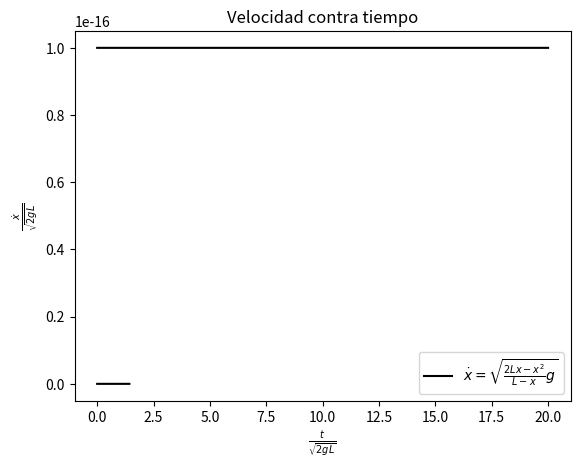

The script that saved this image:
#!/usr/bin/env python
# -*- coding: utf-8 -*-
#
# [redacted]
# Date: 20.10.2020
#
#
#

import matplotlib.pyplot as plt
from scipy.integrate import solve_ivp
import numpy as np

L = 10
g = 9.8

def cadena(t, y):
    x1, v1 = y
    f = [v1,
        (((2*L*x1 - x1**2)/(L - x1))*g)**2]
    return f

x0 = 1E-16
v0 = 0
sol = solve_ivp(cadena,[0,20],[x0,v0],t_eval = np.linspace(0,20,10000))



plt.plot(sol.t,sol.y[0],'-k',label = '$\\dot{x} = \\sqrt{\\frac{2Lx - x^2}{L-x} g}$')
plt.xlabel('$t$')
plt.ylabel('$x$')
plt.legend()
plt.title('Solución a la ED')
plt.savefig('problema5_1.pdf')
plt.show()

c = (2*g*L)**(1/2)
tc = [i/c for i in sol.t]
vc = [i/c for i in sol.y[1]]

plt.plot(tc,vc,'-k')
plt.xlabel('$\\frac{t}{\\sqrt{2gL}}$')
plt.ylabel('$\\frac{\\dot{x}}{\\sqrt{2gL}}$')
plt.title('Velocidad contra tiempo')
plt.savefig('problema5_2.pdf')
plt.show()
